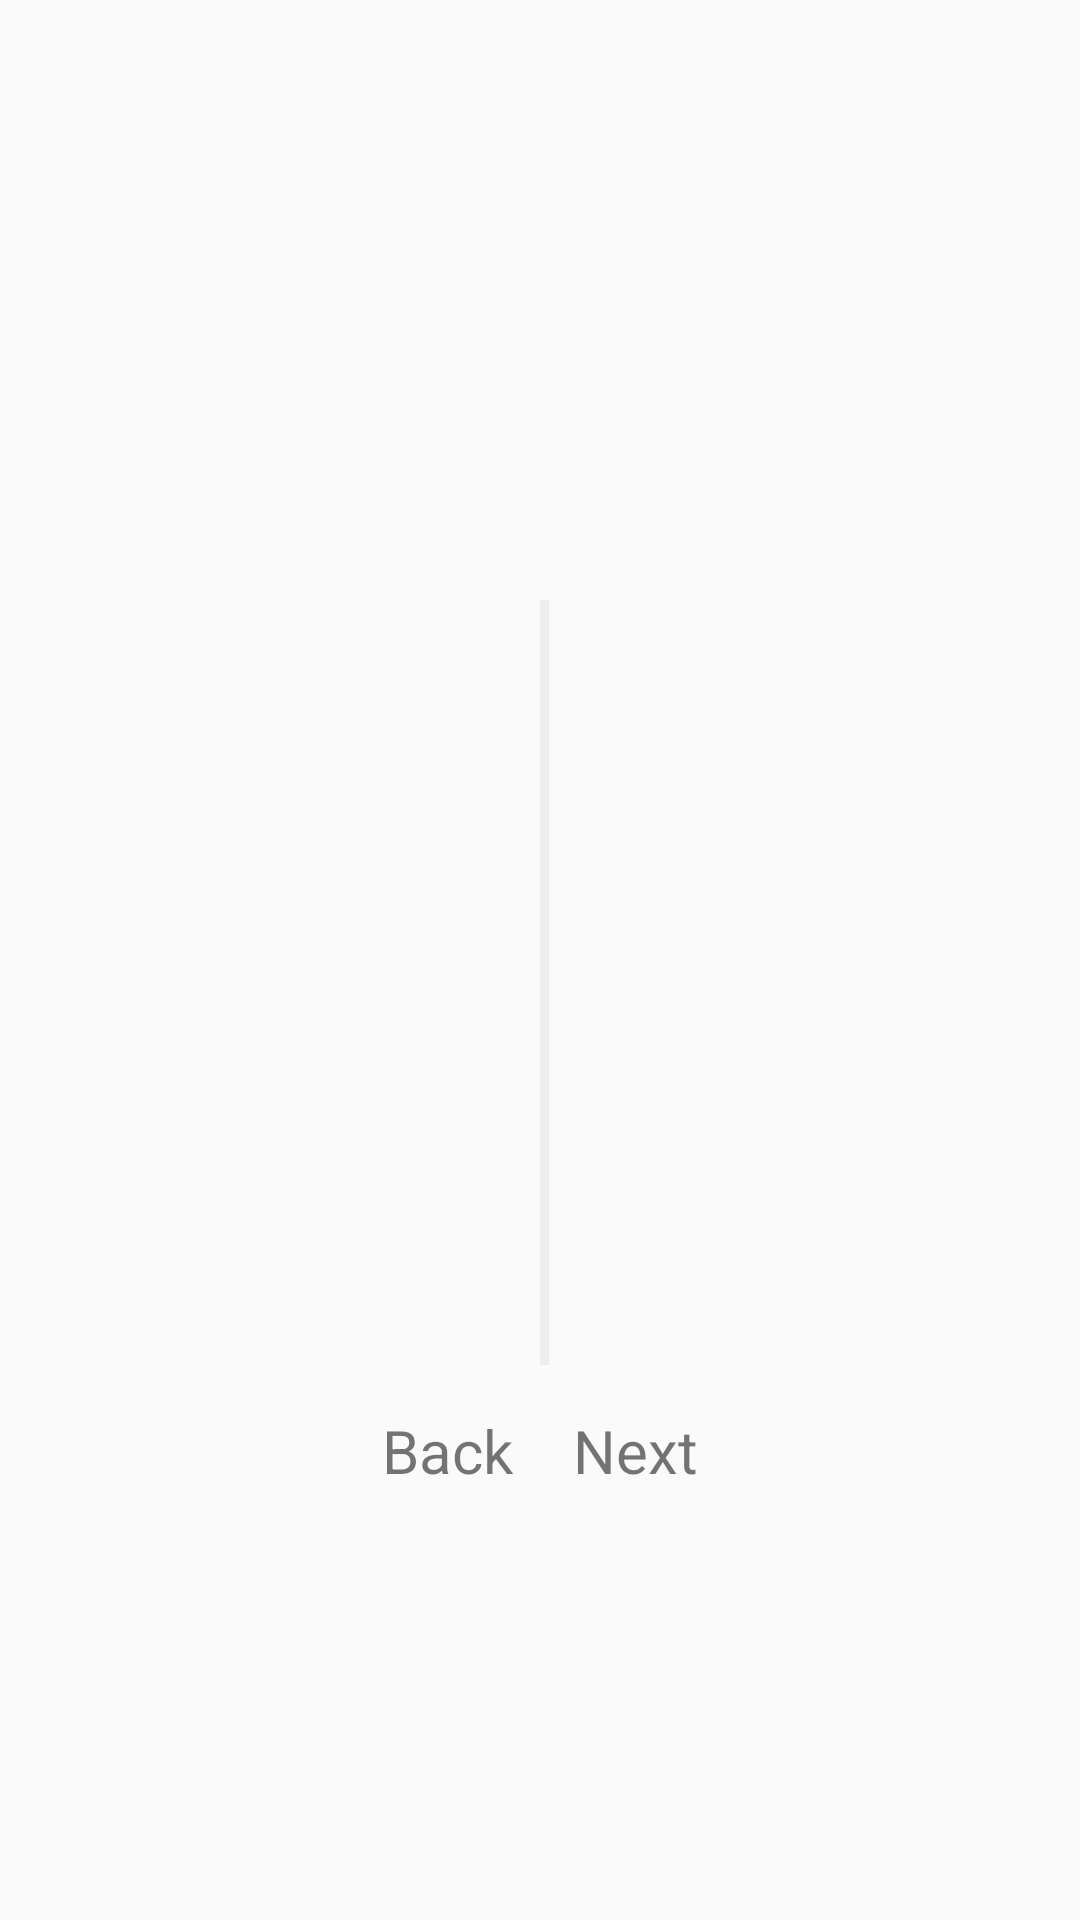

Reconstruct the res/layout file that produces this screen, plus the resources it refers to.
<!-- AndroidManifest.xml: application theme AppTheme -->
<!-- res/layout/fragment_pcard.xml -->
<LinearLayout xmlns:android="http://schemas.android.com/apk/res/android"
    xmlns:tools="http://schemas.android.com/tools"
    android:layout_width="match_parent"
    android:layout_height="match_parent"
    android:orientation="vertical"
    tools:context="techease.com.postcard.Fragments.PCardFrag">

    <ImageView
        android:id="@+id/ivPic"
        android:layout_width="match_parent"
        android:layout_height="200sp" />

    <LinearLayout
        android:layout_width="match_parent"
        android:layout_height="wrap_content"
        android:orientation="horizontal">

        <LinearLayout
            android:layout_width="wrap_content"
            android:layout_height="wrap_content"
            android:orientation="vertical">

            <ImageView
                android:id="@+id/ivMesage"
                android:layout_width="180sp"
                android:layout_height="150sp" />

            <ImageView
                android:id="@+id/ivSignature"
                android:layout_width="180sp"
                android:layout_height="100sp"
                android:layout_marginTop="5sp" />
        </LinearLayout>

        <View
            android:layout_width="3sp"
            android:layout_height="match_parent"
            android:layout_gravity="center"
            android:background="#eee" />

        <ImageView
            android:id="@+id/ivLoc"
            android:layout_width="match_parent"
            android:layout_height="match_parent" />
    </LinearLayout>

    <LinearLayout
        android:layout_width="match_parent"
        android:layout_height="wrap_content"
        android:layout_marginTop="5sp"
        android:gravity="center"
        android:orientation="horizontal">

        <TextView
            android:id="@+id/tvBackPCard"
            android:layout_width="wrap_content"
            android:layout_height="wrap_content"
            android:layout_margin="10sp"
            android:text="Back"
            android:textSize="20sp" />

        <TextView
            android:id="@+id/tvNextPcard"
            android:layout_width="wrap_content"
            android:layout_height="wrap_content"
            android:layout_margin="10sp"
            android:text="Next"
            android:textSize="20sp" />
    </LinearLayout>

</LinearLayout>
<!-- resources referenced by this layout -->
<resources>
  <style name="AppTheme" parent="Theme.AppCompat.Light.DarkActionBar">
          
          <item name="colorPrimary">@color/colorPrimary</item>
          <item name="colorPrimaryDark">@color/colorPrimaryDark</item>
          <item name="colorAccent">@color/colorAccent</item>
      </style>
  <color name="colorPrimary">#A1D7ED</color>
  <color name="colorPrimaryDark">#A1D7ED</color>
  <color name="colorAccent">#A1D7ED</color>
</resources>
